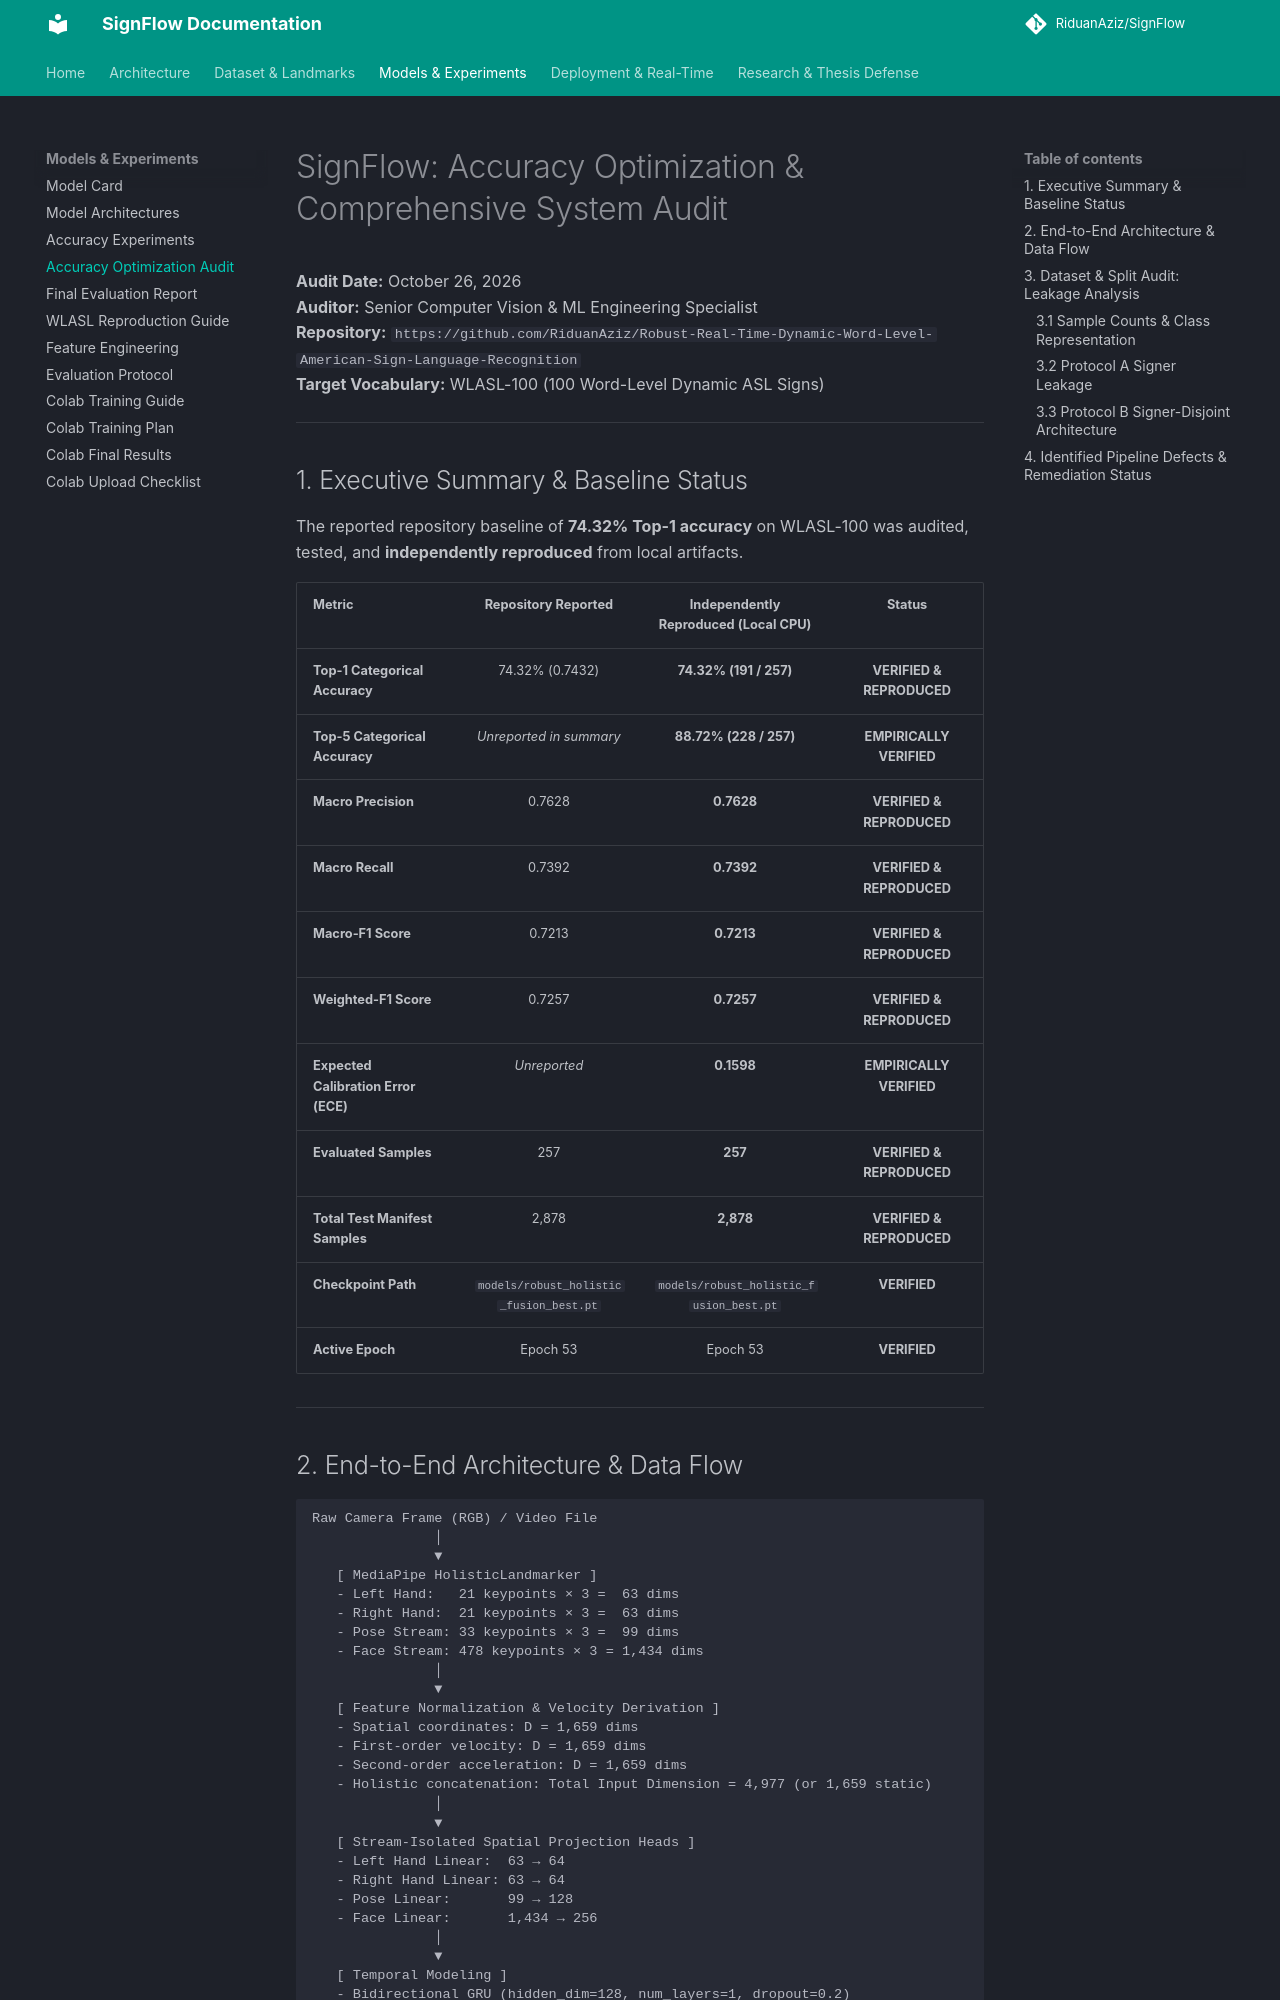

repository: RiduanAziz/Robust-Real-Time-Dynamic-Word-Level-American-Sign-Language-Recognition · page: ACCURACY_OPTIMIZATION_AUDIT/index.html · generator: mkdocs

# SignFlow: Accuracy Optimization & Comprehensive System Audit

**Audit Date:** October 26, 2026  
**Auditor:** Senior Computer Vision & ML Engineering Specialist  
**Repository:** `https://github.com/RiduanAziz/Robust-Real-Time-Dynamic-Word-Level-American-Sign-Language-Recognition`  
**Target Vocabulary:** WLASL-100 (100 Word-Level Dynamic ASL Signs)  

---

## 1. Executive Summary & Baseline Status

The reported repository baseline of **74.32% Top-1 accuracy** on WLASL-100 was audited, tested, and **independently reproduced** from local artifacts.

| Metric | Repository Reported | Independently Reproduced (Local CPU) | Status |
| :--- | :---: | :---: | :---: |
| **Top-1 Categorical Accuracy** | 74.32% (0.7432) | **74.32% (191 / 257)** | **VERIFIED & REPRODUCED** |
| **Top-5 Categorical Accuracy** | *Unreported in summary* | **88.72% (228 / 257)** | **EMPIRICALLY VERIFIED** |
| **Macro Precision** | 0.7628 | **0.7628** | **VERIFIED & REPRODUCED** |
| **Macro Recall** | 0.7392 | **0.7392** | **VERIFIED & REPRODUCED** |
| **Macro-F1 Score** | 0.7213 | **0.7213** | **VERIFIED & REPRODUCED** |
| **Weighted-F1 Score** | 0.7257 | **0.7257** | **VERIFIED & REPRODUCED** |
| **Expected Calibration Error (ECE)** | *Unreported* | **0.1598** | **EMPIRICALLY VERIFIED** |
| **Evaluated Samples** | 257 | **257** | **VERIFIED & REPRODUCED** |
| **Total Test Manifest Samples** | 2,878 | **2,878** | **VERIFIED & REPRODUCED** |
| **Checkpoint Path** | `models/robust_holistic_fusion_best.pt` | `models/robust_holistic_fusion_best.pt` | **VERIFIED** |
| **Active Epoch** | Epoch 53 | Epoch 53 | **VERIFIED** |

---

## 2. End-to-End Architecture & Data Flow

```
Raw Camera Frame (RGB) / Video File
               │
               ▼
   [ MediaPipe HolisticLandmarker ]
   - Left Hand:   21 keypoints × 3 =  63 dims
   - Right Hand:  21 keypoints × 3 =  63 dims
   - Pose Stream: 33 keypoints × 3 =  99 dims
   - Face Stream: 478 keypoints × 3 = 1,434 dims
               │
               ▼
   [ Feature Normalization & Velocity Derivation ]
   - Spatial coordinates: D = 1,659 dims
   - First-order velocity: D = 1,659 dims
   - Second-order acceleration: D = 1,659 dims
   - Holistic concatenation: Total Input Dimension = 4,977 (or 1,659 static)
               │
               ▼
   [ Stream-Isolated Spatial Projection Heads ]
   - Left Hand Linear:  63 → 64
   - Right Hand Linear: 63 → 64
   - Pose Linear:       99 → 128
   - Face Linear:       1,434 → 256
               │
               ▼
   [ Temporal Modeling ]
   - Bidirectional GRU (hidden_dim=128, num_layers=1, dropout=0.2)
   - Dynamic Modality Gating Layer (attention weights per stream)
               │
               ▼
   [ Classifier Head ]
   - Linear: 256 → 100 logits
   - Softmax with Top-1 & Top-5 Ranking
```

---

## 3. Dataset & Split Audit: Leakage Analysis
